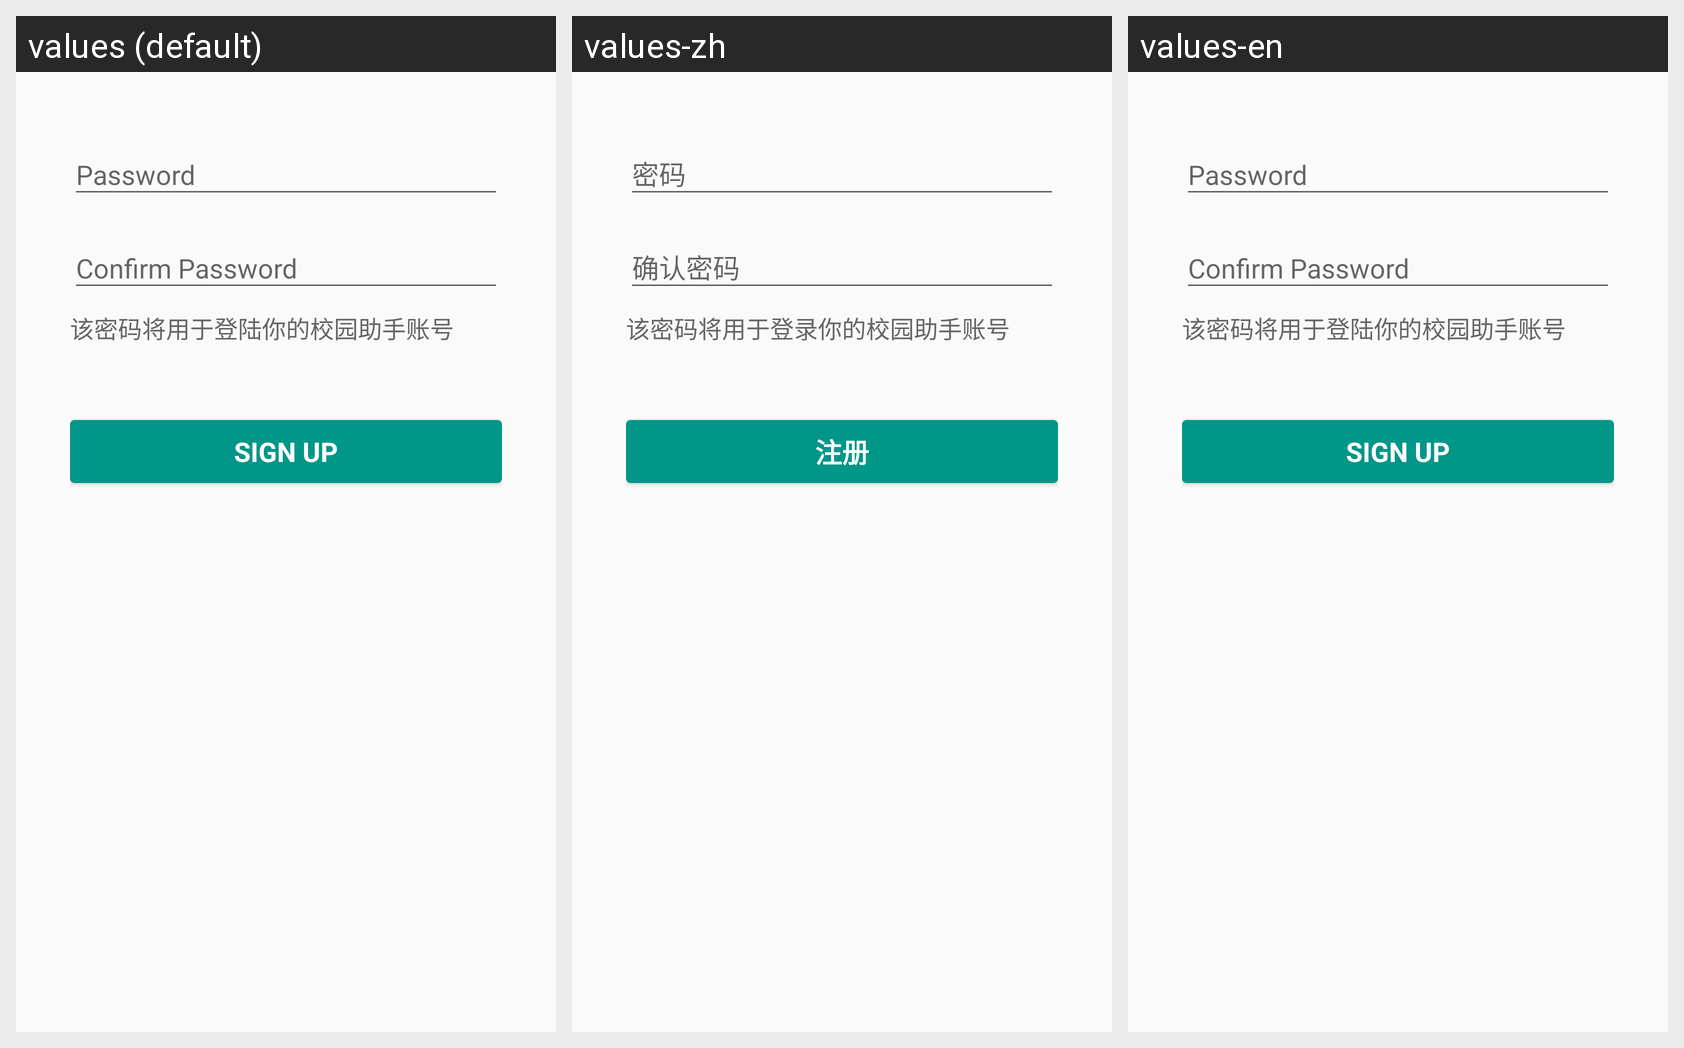

Locale-by-locale string values for the Android screen shown in this grid:
Android screen res/layout/activity_regist_with_phone_input_password.xml rendered under 3 locales, left to right: values (default), values-zh, values-en. Device: Nexus 5 (rendered at 1080×1920; each locale shown at half size, 540×960, under a caption strip naming it); theme AppTheme.
Strings drawn on this screen, with the default value and each locale's value (text and hints the layout hard-codes, and strings that could not be matched under every locale, appear in the picture but are not listed):

text_this_is_the_login_password
  values: 该密码将用于登陆你的校园助手账号
  values-zh: 该密码将用于登录你的校园助手账号
  values-en: 该密码将用于登陆你的校园助手账号

action_sign_up
  values: Sign Up
  values-zh: 注册
  values-en: Sign Up
